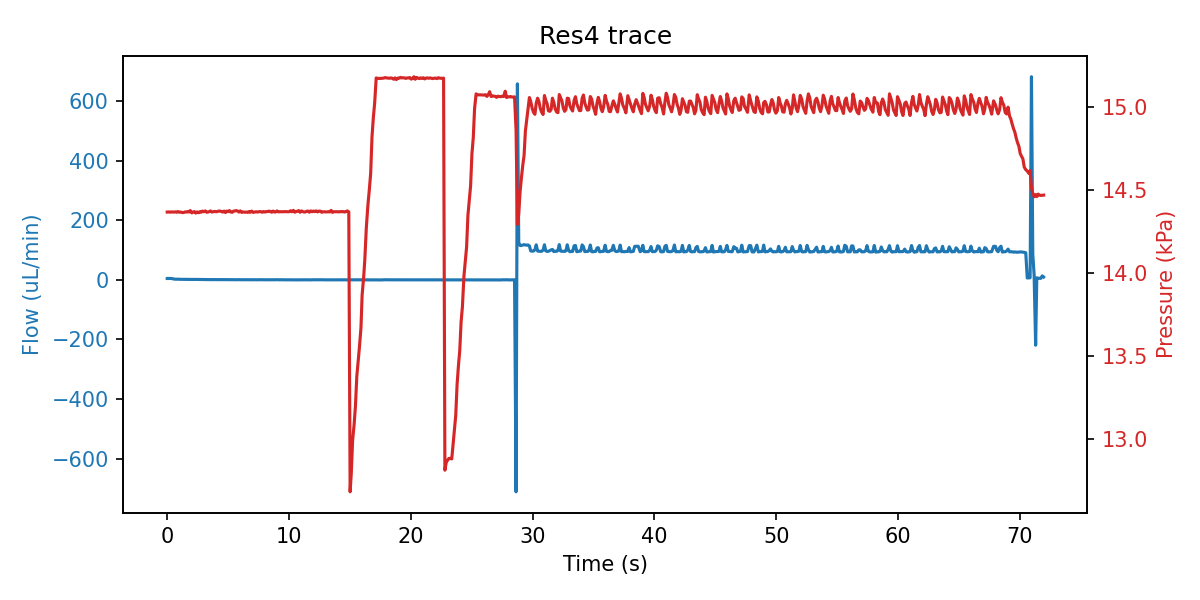

Source data for this figure (header and first rows):
sep=; 
Time of day; Time (s); SF06_5: (); 4VM02: V1 state; V2 state; V3 state; V4 state; SPS_1: Volume (ul); 4AM01:  1:P15585 (kPa); 1:Comp. Temp (C); 
14:08:22; 0; 4.500; 3; 1; 1; 15; 2.537; 14.37; 21.04; 
14:08:22; 0.109; 4.500; 3; 1; 5; 15; 2.537; 14.37; 21.04; 
14:08:22; 0.218; 4.333; 3; 1; 5; 15; 2.537; 14.37; 21.04; 
14:08:22; 0.328; 4.567; 3; 1; 5; 15; 2.537; 14.37; 21.04; 
14:08:22; 0.453; 3.633; 3; 1; 5; 15; 2.537; 14.37; 21.04; 
14:08:22; 0.562; 2.433; 3; 1; 2; 15; 2.537; 14.37; 21.04; 
14:08:22; 0.671; 2.067; 7; 1; 2; 15; 2.534; 14.37; 21.04; 
14:08:23; 0.781; 1.967; 7; 1; 2; 15; 2.537; 14.37; 21.04; 
14:08:23; 0.89; 2.367; 7; 1; 2; 15; 2.537; 14.37; 21.04; 
14:08:23; 1.015; 1.733; 7; 1; 2; 15; 2.537; 14.37; 21.04; 
14:08:23; 1.125; 1.667; 7; 1; 2; 15; 2.537; 14.37; 21.04; 
14:08:23; 1.234; 1.900; 7; 1; 2; 15; 2.537; 14.37; 21.04; 
14:08:23; 1.343; 1.667; 7; 1; 2; 15; 2.537; 14.37; 21.04; 
14:08:23; 1.453; 1.733; 1; 1; 2; 15; 2.537; 14.37; 21.04; 
14:08:23; 1.562; 1.667; 1; 1; 2; 15; 2.534; 14.37; 21.04; 
14:08:23; 1.671; 1.167; 1; 1; 2; 15; 2.537; 14.37; 21.04; 
14:08:24; 1.781; 1.533; 1; 1; 2; 15; 2.537; 14.37; 21.04; 
14:08:24; 1.89; 1.367; 1; 1; 2; 15; 2.537; 14.38; 21.04; 
14:08:24; 2.015; 1.367; 1; 1; 2; 15; 2.537; 14.36; 21.04; 
14:08:24; 2.125; 1.267; 1; 1; 2; 15; 2.537; 14.37; 21.04; 
14:08:24; 2.234; 1.433; 1; 1; 2; 15; 2.537; 14.37; 21.04; 
14:08:24; 2.343; 1.200; 1; 1; 2; 15; 2.629; 14.36; 21.04; 
14:08:24; 2.453; 1.300; 1; 1; 2; 15; 2.712; 14.37; 21.04; 
14:08:24; 2.562; 1.233; 1; 1; 2; 15; 4.116; 14.36; 21.04; 
14:08:24; 2.671; 1.167; 1; 1; 2; 15; 4.978; 14.37; 21.04; 
14:08:25; 2.781; 0.900; 1; 1; 2; 15; 5.814; 14.37; 21.04; 
14:08:25; 2.89; 1.000; 1; 1; 2; 15; 6.56; 14.37; 21.04; 
14:08:25; 3; 1.067; 1; 1; 2; 15; 7.928; 14.37; 21.04; 
14:08:25; 3.125; 0.967; 1; 1; 2; 15; 8.774; 14.38; 21.04; 
14:08:25; 3.234; 1.033; 1; 1; 2; 15; 10.16; 14.37; 21.04; 
14:08:25; 3.343; 0.767; 1; 1; 2; 15; 10.78; 14.37; 21.04; 
14:08:25; 3.453; 0.900; 1; 1; 2; 15; 12.15; 14.37; 21.04; 
14:08:25; 3.562; 0.667; 1; 1; 2; 15; 12.9; 14.38; 21.04; 
14:08:25; 3.671; 0.567; 1; 1; 2; 15; 13.64; 14.37; 21.04; 
14:08:26; 3.781; 0.867; 1; 1; 2; 15; 14.91; 14.37; 21.04; 
14:08:26; 3.89; 0.700; 1; 1; 2; 15; 15.86; 14.37; 21.04; 
14:08:26; 4; 0.500; 1; 1; 2; 15; 16.6; 14.37; 21.04; 
14:08:26; 4.109; 0.600; 1; 1; 2; 15; 17.86; 14.37; 21.04; 
14:08:26; 4.218; 0.733; 1; 1; 2; 15; 18.71; 14.37; 21.04; 
14:08:26; 4.343; 0.600; 1; 1; 2; 15; 20.3; 14.37; 21.04; 
14:08:26; 4.453; 0.667; 1; 1; 2; 15; 21.46; 14.37; 21.04; 
14:08:26; 4.562; 0.700; 1; 1; 2; 15; 23.04; 14.37; 21.04; 
14:08:26; 4.671; 0.667; 1; 1; 2; 15; 25.79; 14.37; 21.04; 
14:08:27; 4.781; 0.467; 1; 1; 2; 15; 27; 14.37; 21.04; 
14:08:27; 4.89; 0.667; 1; 1; 2; 15; 27.7; 14.37; 21.04; 
14:08:27; 5; 0.533; 1; 1; 2; 15; 29.09; 14.37; 21.04; 
14:08:27; 5.109; 0.467; 1; 1; 2; 15; 29.72; 14.38; 21.04; 
14:08:27; 5.218; 0.533; 1; 1; 2; 15; 31.08; 14.37; 21.04; 
14:08:27; 5.343; 0.400; 1; 1; 2; 15; 31.61; 14.37; 21.04; 
14:08:27; 5.453; 0.500; 1; 1; 2; 15; 32.13; 14.37; 21.04; 
14:08:27; 5.562; 0.433; 1; 1; 2; 15; 32.98; 14.38; 21.04; 
14:08:27; 5.671; 0.367; 1; 1; 2; 15; 34.46; 14.38; 21.04; 
14:08:28; 5.781; 0.267; 1; 1; 2; 15; 35.09; 14.37; 21.04; 
14:08:28; 5.89; 0.567; 1; 1; 2; 15; 36.36; 14.37; 21.04; 
14:08:28; 6; 0.300; 1; 1; 2; 15; 37.21; 14.38; 21.04; 
14:08:28; 6.109; 0.333; 1; 1; 2; 15; 38.06; 14.37; 21.04; 
14:08:28; 6.234; 0.367; 1; 1; 2; 15; 38.48; 14.37; 21.04; 
14:08:28; 6.343; 0.267; 1; 1; 2; 15; 40.06; 14.37; 21.04; 
14:08:28; 6.468; 0.267; 1; 1; 2; 15; 40.81; 14.37; 21.04; 
... 581 more rows
